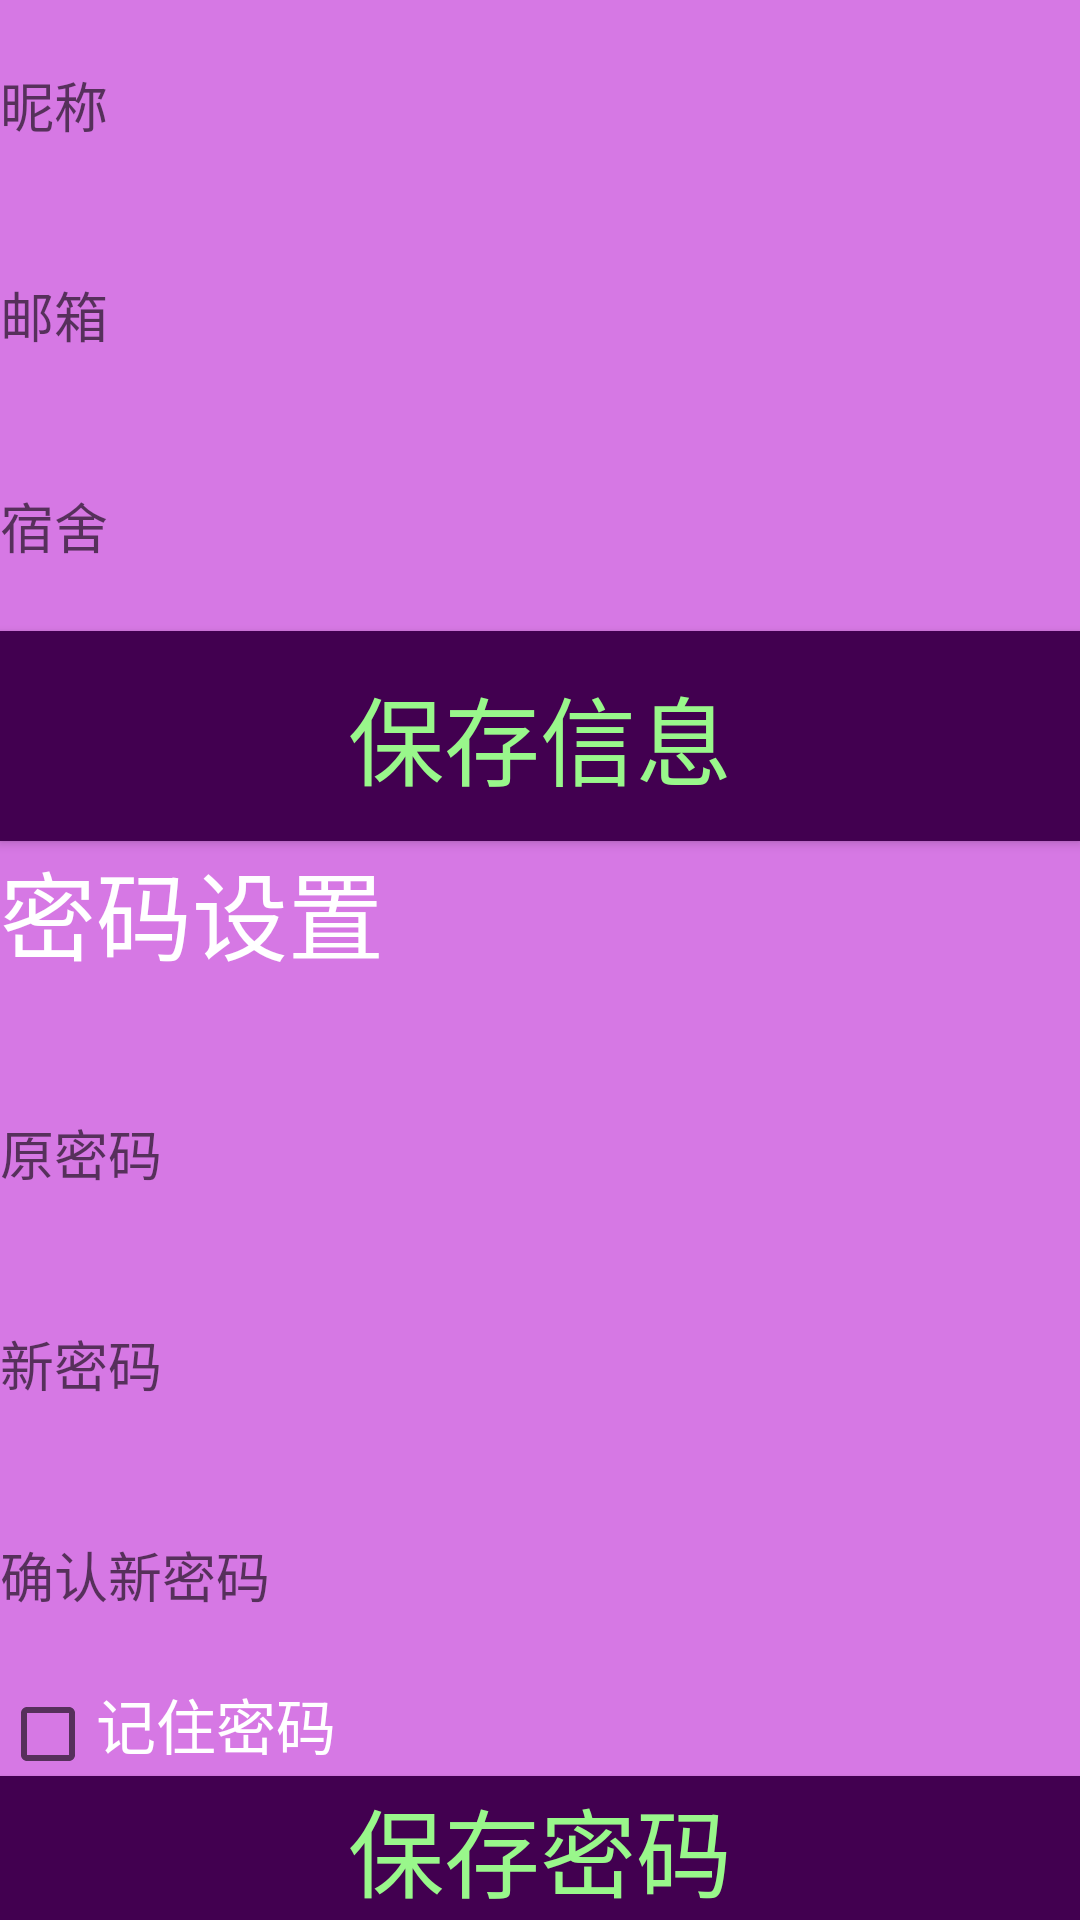

Produce the Android XML layout that renders to this screen, including the resource entries it uses.
<!-- AndroidManifest.xml: application theme AppTheme -->
<!-- res/layout/activity_settings.xml -->
<?xml version="1.0" encoding="utf-8"?>
<LinearLayout
    xmlns:android="http://schemas.android.com/apk/res/android"
    android:orientation="vertical"
    android:layout_width="match_parent"
    android:layout_height="match_parent">

    <EditText
        android:layout_width="match_parent"
        android:layout_height="wrap_content"
        android:inputType="text"
        android:hint="昵称"
        android:textColor="@color/white"
        android:background="@color/lightTsinghua"
        android:id="@+id/edit_nickname"
        android:layout_weight="10"/>
    <EditText
        android:layout_width="match_parent"
        android:layout_height="wrap_content"
        android:hint="邮箱"
        android:textColor="@color/white"
        android:background="@color/lightTsinghua"
        android:inputType="textEmailAddress"
        android:id="@+id/edit_mail"
        android:layout_weight="10"/>
    <EditText
        android:layout_width="match_parent"
        android:layout_height="wrap_content"
        android:hint="宿舍"
        android:textColor="@color/white"
        android:background="@color/lightTsinghua"
        android:inputType="text"
        android:id="@+id/edit_dorm"
        android:layout_weight="10"/>
    <Button
        android:layout_width="match_parent"
        android:layout_height="wrap_content"
        android:text="保存信息"
        android:background="@color/darkTsinghua"
        android:textSize="32dp"
        android:textColor="@color/accentTsinghua"
        android:id="@+id/settings_info_button"
        android:layout_weight="5"/>
    <TextView
        android:layout_width="match_parent"
        android:layout_height="wrap_content"
        android:text="密码设置"
        android:textColor="@color/white"
        android:background="@color/lightTsinghua"
        android:textSize="32dp"
        android:id="@+id/settings_encode_label"
        android:layout_weight="5"/>
    <EditText
        android:layout_width="match_parent"
        android:layout_height="wrap_content"
        android:hint="原密码"
        android:textColor="@color/white"
        android:background="@color/lightTsinghua"
        android:inputType="textPassword"
        android:id="@+id/edit_old_key"
        android:layout_weight="10"/>
    <EditText
        android:layout_width="match_parent"
        android:layout_height="wrap_content"
        android:hint="新密码"
        android:textColor="@color/white"
        android:background="@color/lightTsinghua"
        android:inputType="textPassword"
        android:id="@+id/edit_new_key"
        android:layout_weight="10"/>
    <EditText
        android:layout_width="match_parent"
        android:layout_height="wrap_content"
        android:hint="确认新密码"
        android:textColor="@color/white"
        android:background="@color/lightTsinghua"
        android:inputType="textPassword"
        android:id="@+id/edit_new_key_confirm"
        android:layout_weight="10"/>
    <LinearLayout
        android:layout_width="match_parent"
        android:layout_height="wrap_content"
        android:id="@+id/settings_remember_container"
        android:background="@color/lightTsinghua">
        <CheckBox
            android:layout_width="wrap_content"
            android:layout_height="wrap_content"
            android:id="@+id/settings_remember"/>
        <TextView
            android:layout_width="wrap_content"
            android:layout_height="match_parent"
            android:id="@+id/settings_remember_tag"
            android:text="记住密码"
            android:textSize="20dp"
            android:textColor="@color/white"/>
    </LinearLayout>
    <Button
        android:layout_width="match_parent"
        android:layout_height="wrap_content"
        android:text="保存密码"
        android:textSize="32dp"
        android:background="@color/darkTsinghua"
        android:textColor="@color/accentTsinghua"
        android:id="@+id/settings_ensure_button"/>

</LinearLayout>
<!-- resources referenced by this layout -->
<resources>
  <color name="accentTsinghua">#99f78b</color>
  <color name="darkTsinghua">#420050</color>
  <color name="lightTsinghua">#d678e4</color>
  <color name="white">#ffffff</color>
  <style name="AppTheme" parent="Theme.AppCompat.Light.NoActionBar">
          
          <item name="colorPrimary">@color/colorPrimary</item>
          <item name="colorPrimaryDark">@color/colorPrimaryDark</item>
          <item name="colorAccent">@color/colorAccent</item>
      </style>
  <color name="colorPrimary">#6200EE</color>
  <color name="colorPrimaryDark">#3700B3</color>
  <color name="colorAccent">#03DAC5</color>
</resources>
